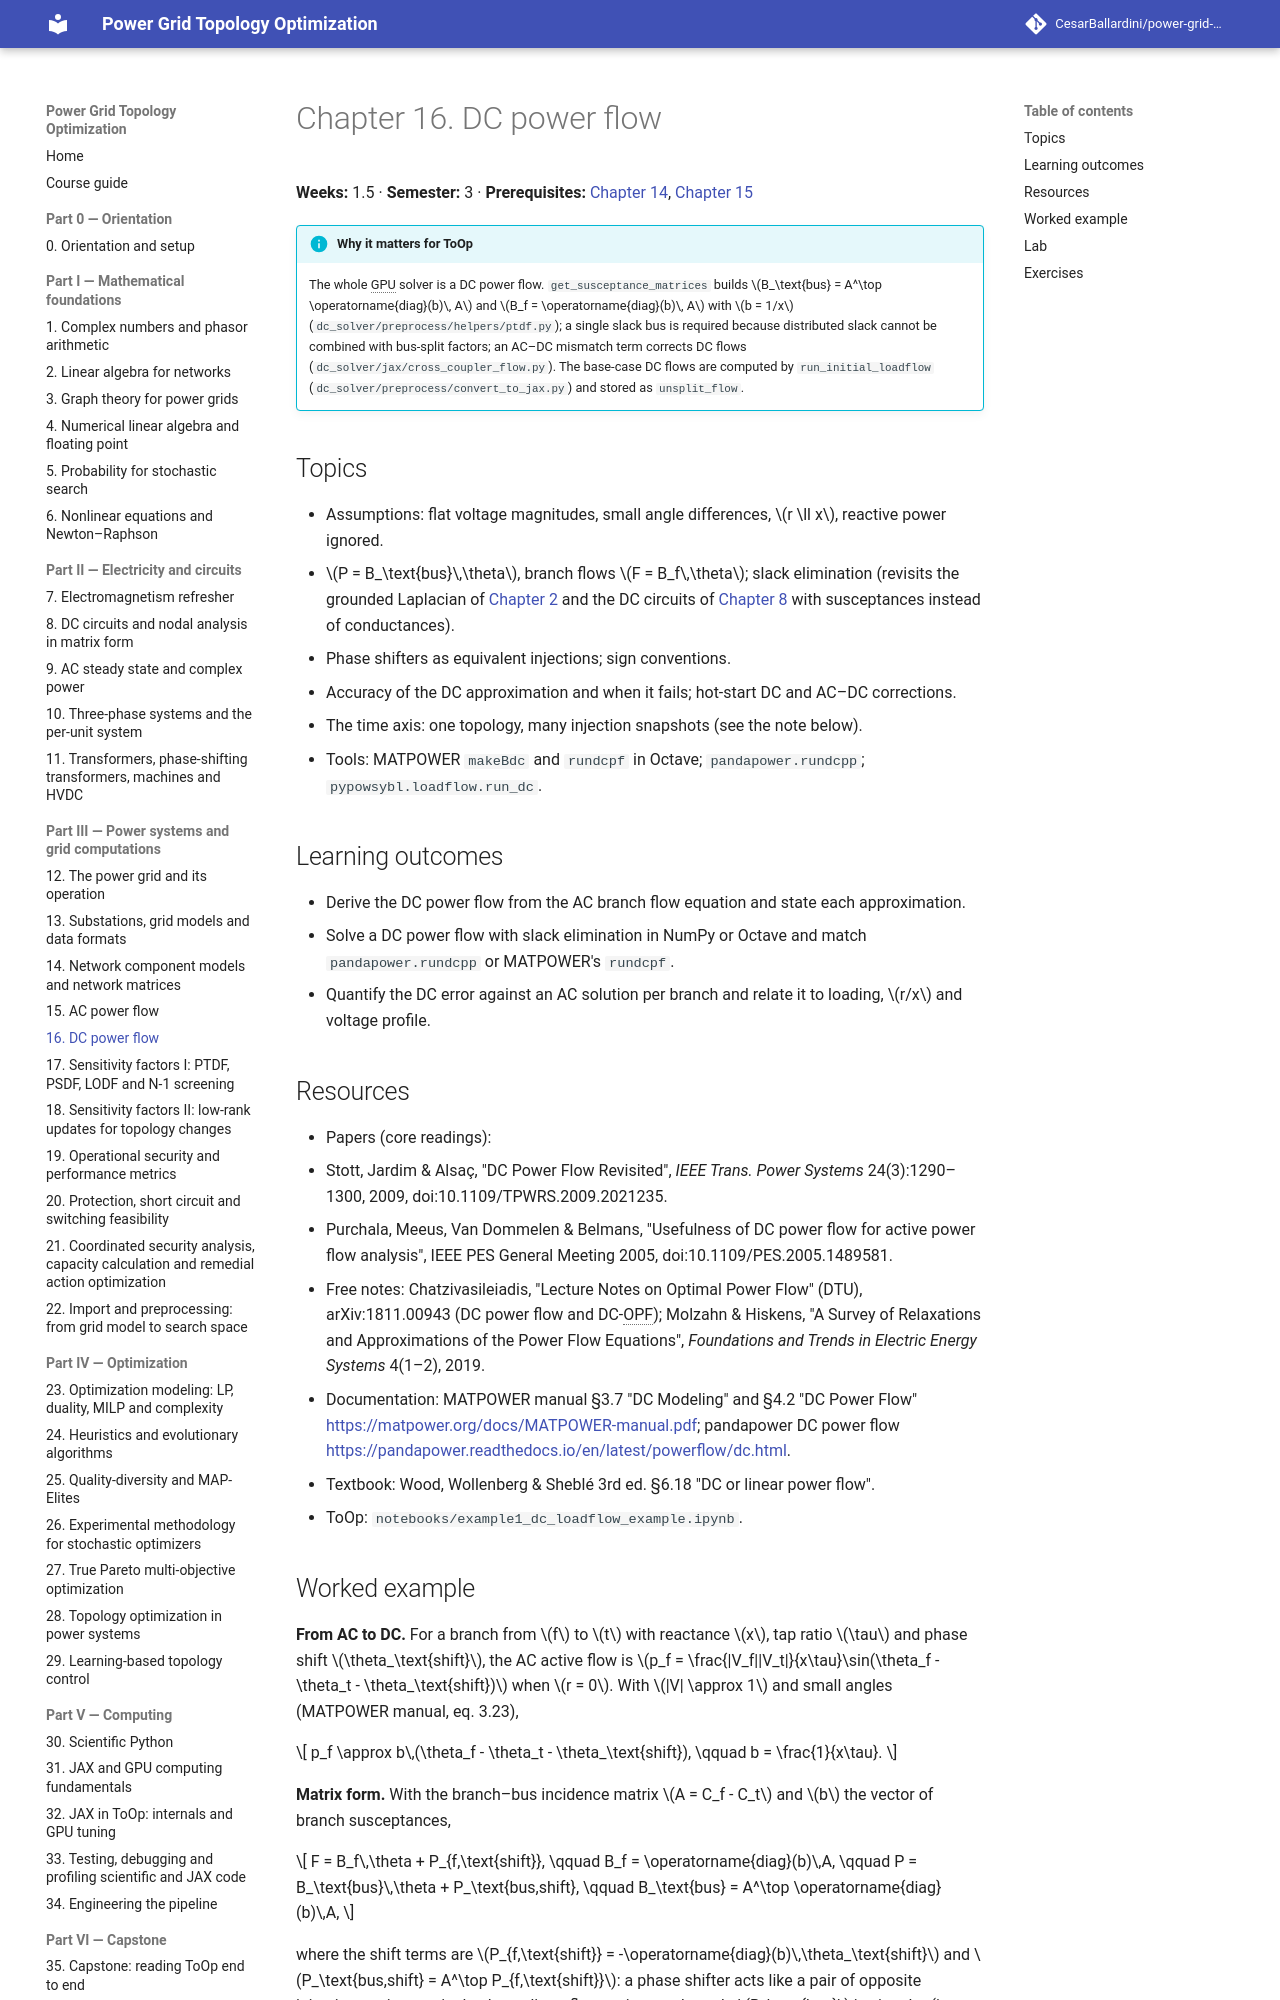

repository: CesarBallardini/power-grid-topology-optimization-course · page: 0.1.0/part-3-power-systems/ch16-dc-power-flow/index.html · generator: mkdocs

# Chapter 16. DC power flow

**Weeks:** 1.5 · **Semester:** 3 · **Prerequisites:** [Chapter 14](../ch14-component-models/index.md), [Chapter 15](../ch15-ac-power-flow/index.md)

!!! info "Why it matters for ToOp"

    The whole GPU solver is a DC power flow. `get_susceptance_matrices` builds
    $B_\text{bus} = A^\top \operatorname{diag}(b)\, A$ and $B_f = \operatorname{diag}(b)\, A$ with $b = 1/x$
    (`dc_solver/preprocess/helpers/ptdf.py`); a single slack bus is required because distributed slack cannot be
    combined with bus-split factors; an AC–DC mismatch term corrects DC flows
    (`dc_solver/jax/cross_coupler_flow.py`). The base-case DC flows are computed by `run_initial_loadflow`
    (`dc_solver/preprocess/convert_to_jax.py`) and stored as `unsplit_flow`.

## Topics

- Assumptions: flat voltage magnitudes, small angle differences, $r \ll x$, reactive power ignored.
- $P = B_\text{bus}\,\theta$, branch flows $F = B_f\,\theta$; slack elimination (revisits the grounded Laplacian
  of [Chapter 2](../../part-1-math/ch02-linear-algebra/index.md) and the DC circuits of
  [Chapter 8](../../part-2-circuits/ch08-dc-circuits/index.md) with susceptances instead of conductances).
- Phase shifters as equivalent injections; sign conventions.
- Accuracy of the DC approximation and when it fails; hot-start DC and AC–DC corrections.
- The time axis: one topology, many injection snapshots (see the note below).
- Tools: MATPOWER `makeBdc` and `rundcpf` in Octave; `pandapower.rundcpp`; `pypowsybl.loadflow.run_dc`.

## Learning outcomes

- Derive the DC power flow from the AC branch flow equation and state each approximation.
- Solve a DC power flow with slack elimination in NumPy or Octave and match `pandapower.rundcpp` or
  MATPOWER's `rundcpf`.
- Quantify the DC error against an AC solution per branch and relate it to loading, $r/x$ and voltage profile.

## Resources

- Papers (core readings):
  - Stott, Jardim & Alsaç, "DC Power Flow Revisited", *IEEE Trans. Power Systems* 24(3):1290–1300, 2009,
    doi:10.1109/TPWRS.2009.2021235.
  - Purchala, Meeus, Van Dommelen & Belmans, "Usefulness of DC power flow for active power flow analysis",
    IEEE PES General Meeting 2005, doi:10.1109/PES.2005.1489581.
- Free notes: Chatzivasileiadis, "Lecture Notes on Optimal Power Flow" (DTU), arXiv:1811.00943 (DC power flow
  and DC-OPF); Molzahn & Hiskens, "A Survey of Relaxations and Approximations of the Power Flow Equations",
  *Foundations and Trends in Electric Energy Systems* 4(1–2), 2019.
- Free videos: Chatzivasileiadis (DTU), "Introduction to DC-OPF, AC-OPF and Convex Relaxations", three parts on
  the channel *DTU: Lectures on Power & Energy Systems*: Part 1
  <https://www.youtube.com/watch?v=f92h6LL4ao8>, Part 2 <https://www.youtube.com/watch?v=uWoFY045F1g>, Part 3
  <https://www.youtube.com/watch?v=WUfU0TkdTZA>. Issue: it is a talk, not a full course, and I did not check which
  part covers the DC model; the notes above are the written version.
- Free slides: Overbye, TAMU ECEN 615 *Methods of Electric Power System Analysis*, Fall 2025, Lecture 6 (DC
  power flow; slides, no videos) <https://overbye.engr.tamu.edu/ecen-615-fall-2025/lecture-notes/>.
- Documentation: MATPOWER manual §3.7 "DC Modeling" and §4.2 "DC Power Flow"
  <https://matpower.org/docs/MATPOWER-manual.pdf>; pandapower DC power flow
  <https://pandapower.readthedocs.io/en/latest/powerflow/dc.html>.
- Textbook: Wood, Wollenberg & Sheblé 3rd ed. §6.18 "DC or linear power flow".
- ToOp: `notebooks/example1_dc_loadflow_example.ipynb`.
